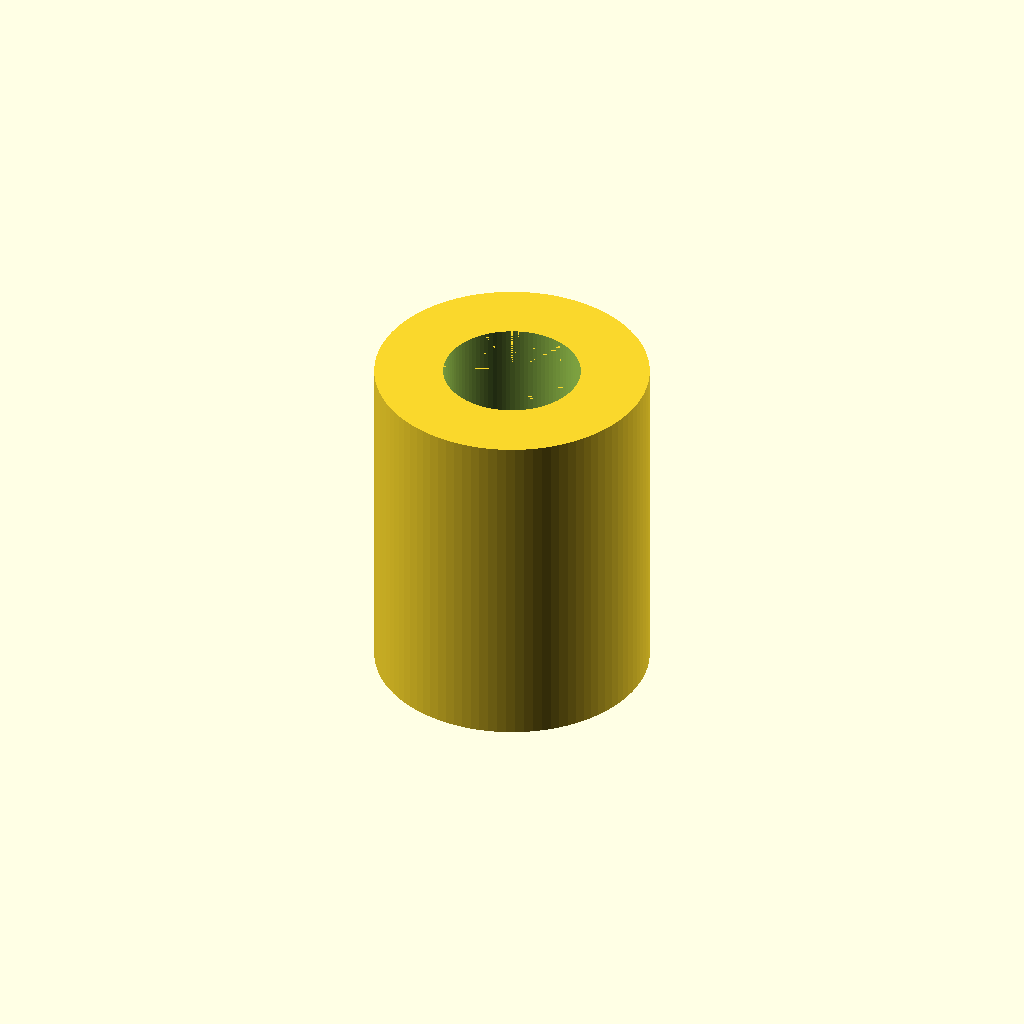
Cell 1: the model at its default parameters.
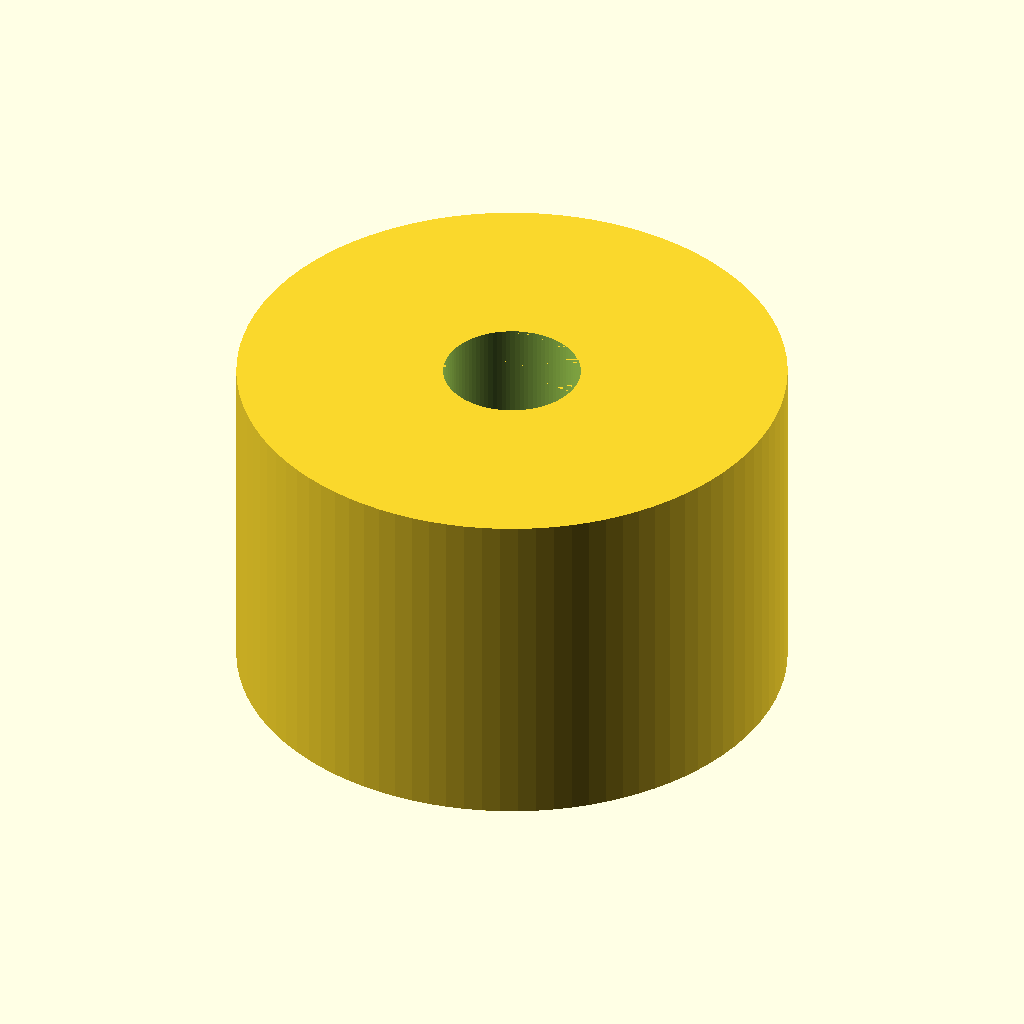
Cell 2 — outer_radius set to 80, the other parameters unchanged.
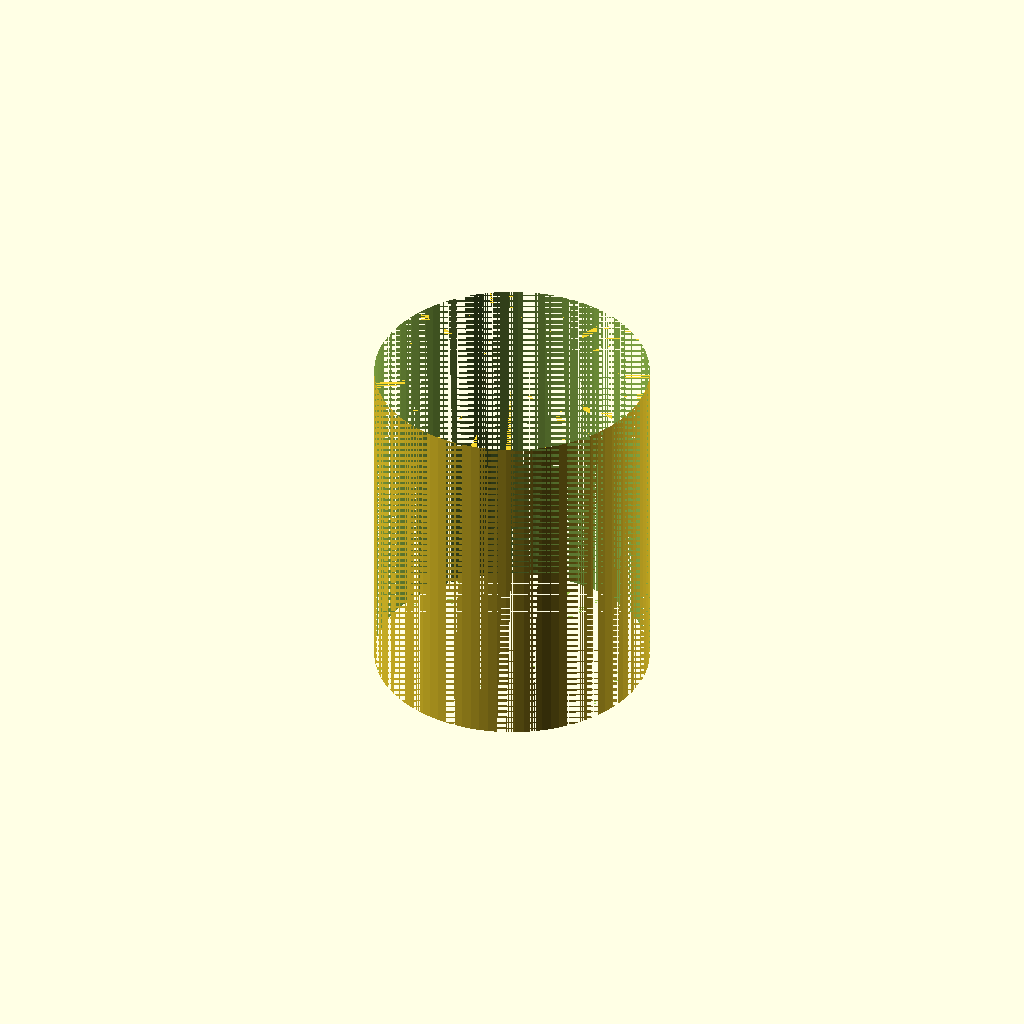
Cell 3: the same model with inner_radius = 40.
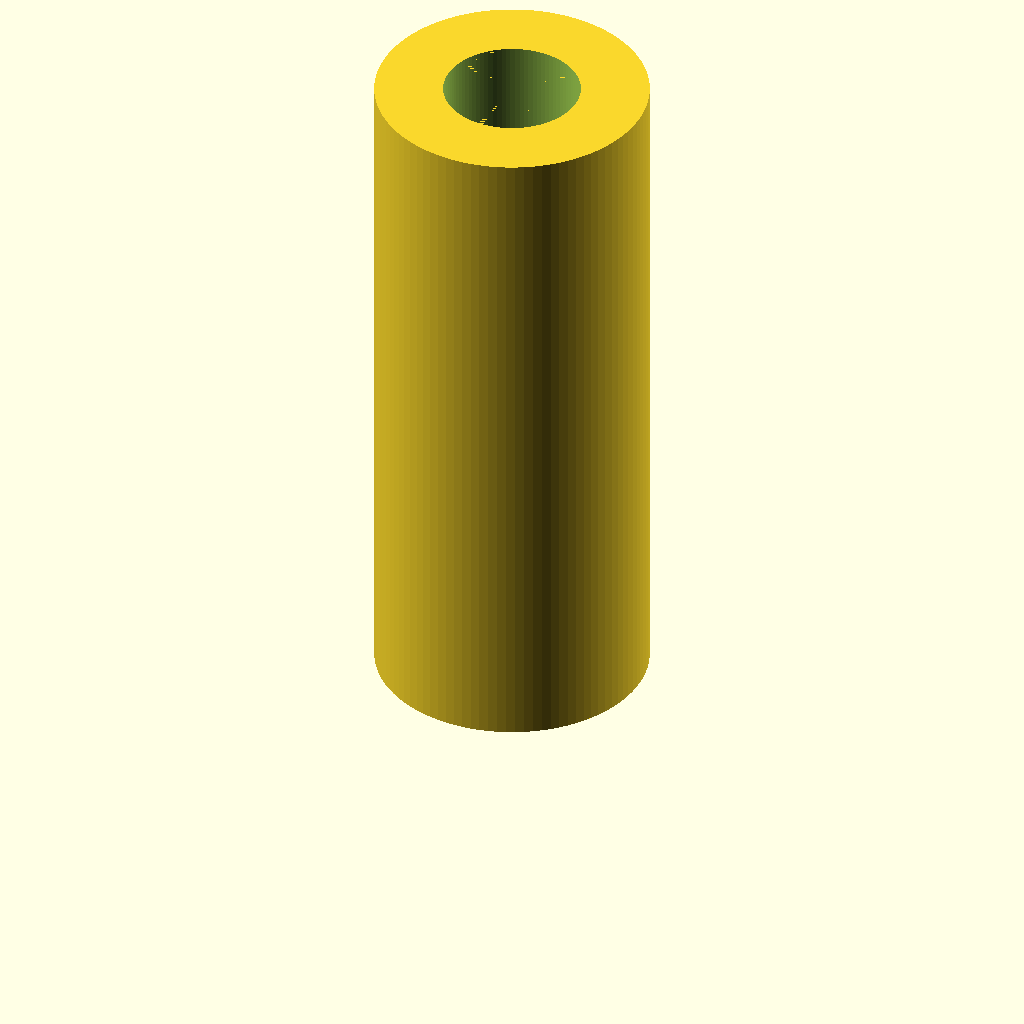
Cell 4: the same model with length = 200.
All cells are drawn from one camera (rotation 55°, 0°, 25°, orthographic, colour scheme Cornfield), so only the parameter changes between them.
The OpenSCAD source (backend/generated_scad/2026-04-14T15-27-27.288718.scad):
outer_radius = 40.0;
inner_radius = 20.0;
length = 100.0;
difference() {
  cylinder(r=outer_radius, h=length, $fn=96);
  translate([0, 0, -0.01]) cylinder(r=inner_radius, h=length + 0.02, $fn=96);
}
Customizer parameters (derived from the source; name, type, default, range or options):
outer_radius: number, default 40
inner_radius: number, default 20
length: number, default 100
